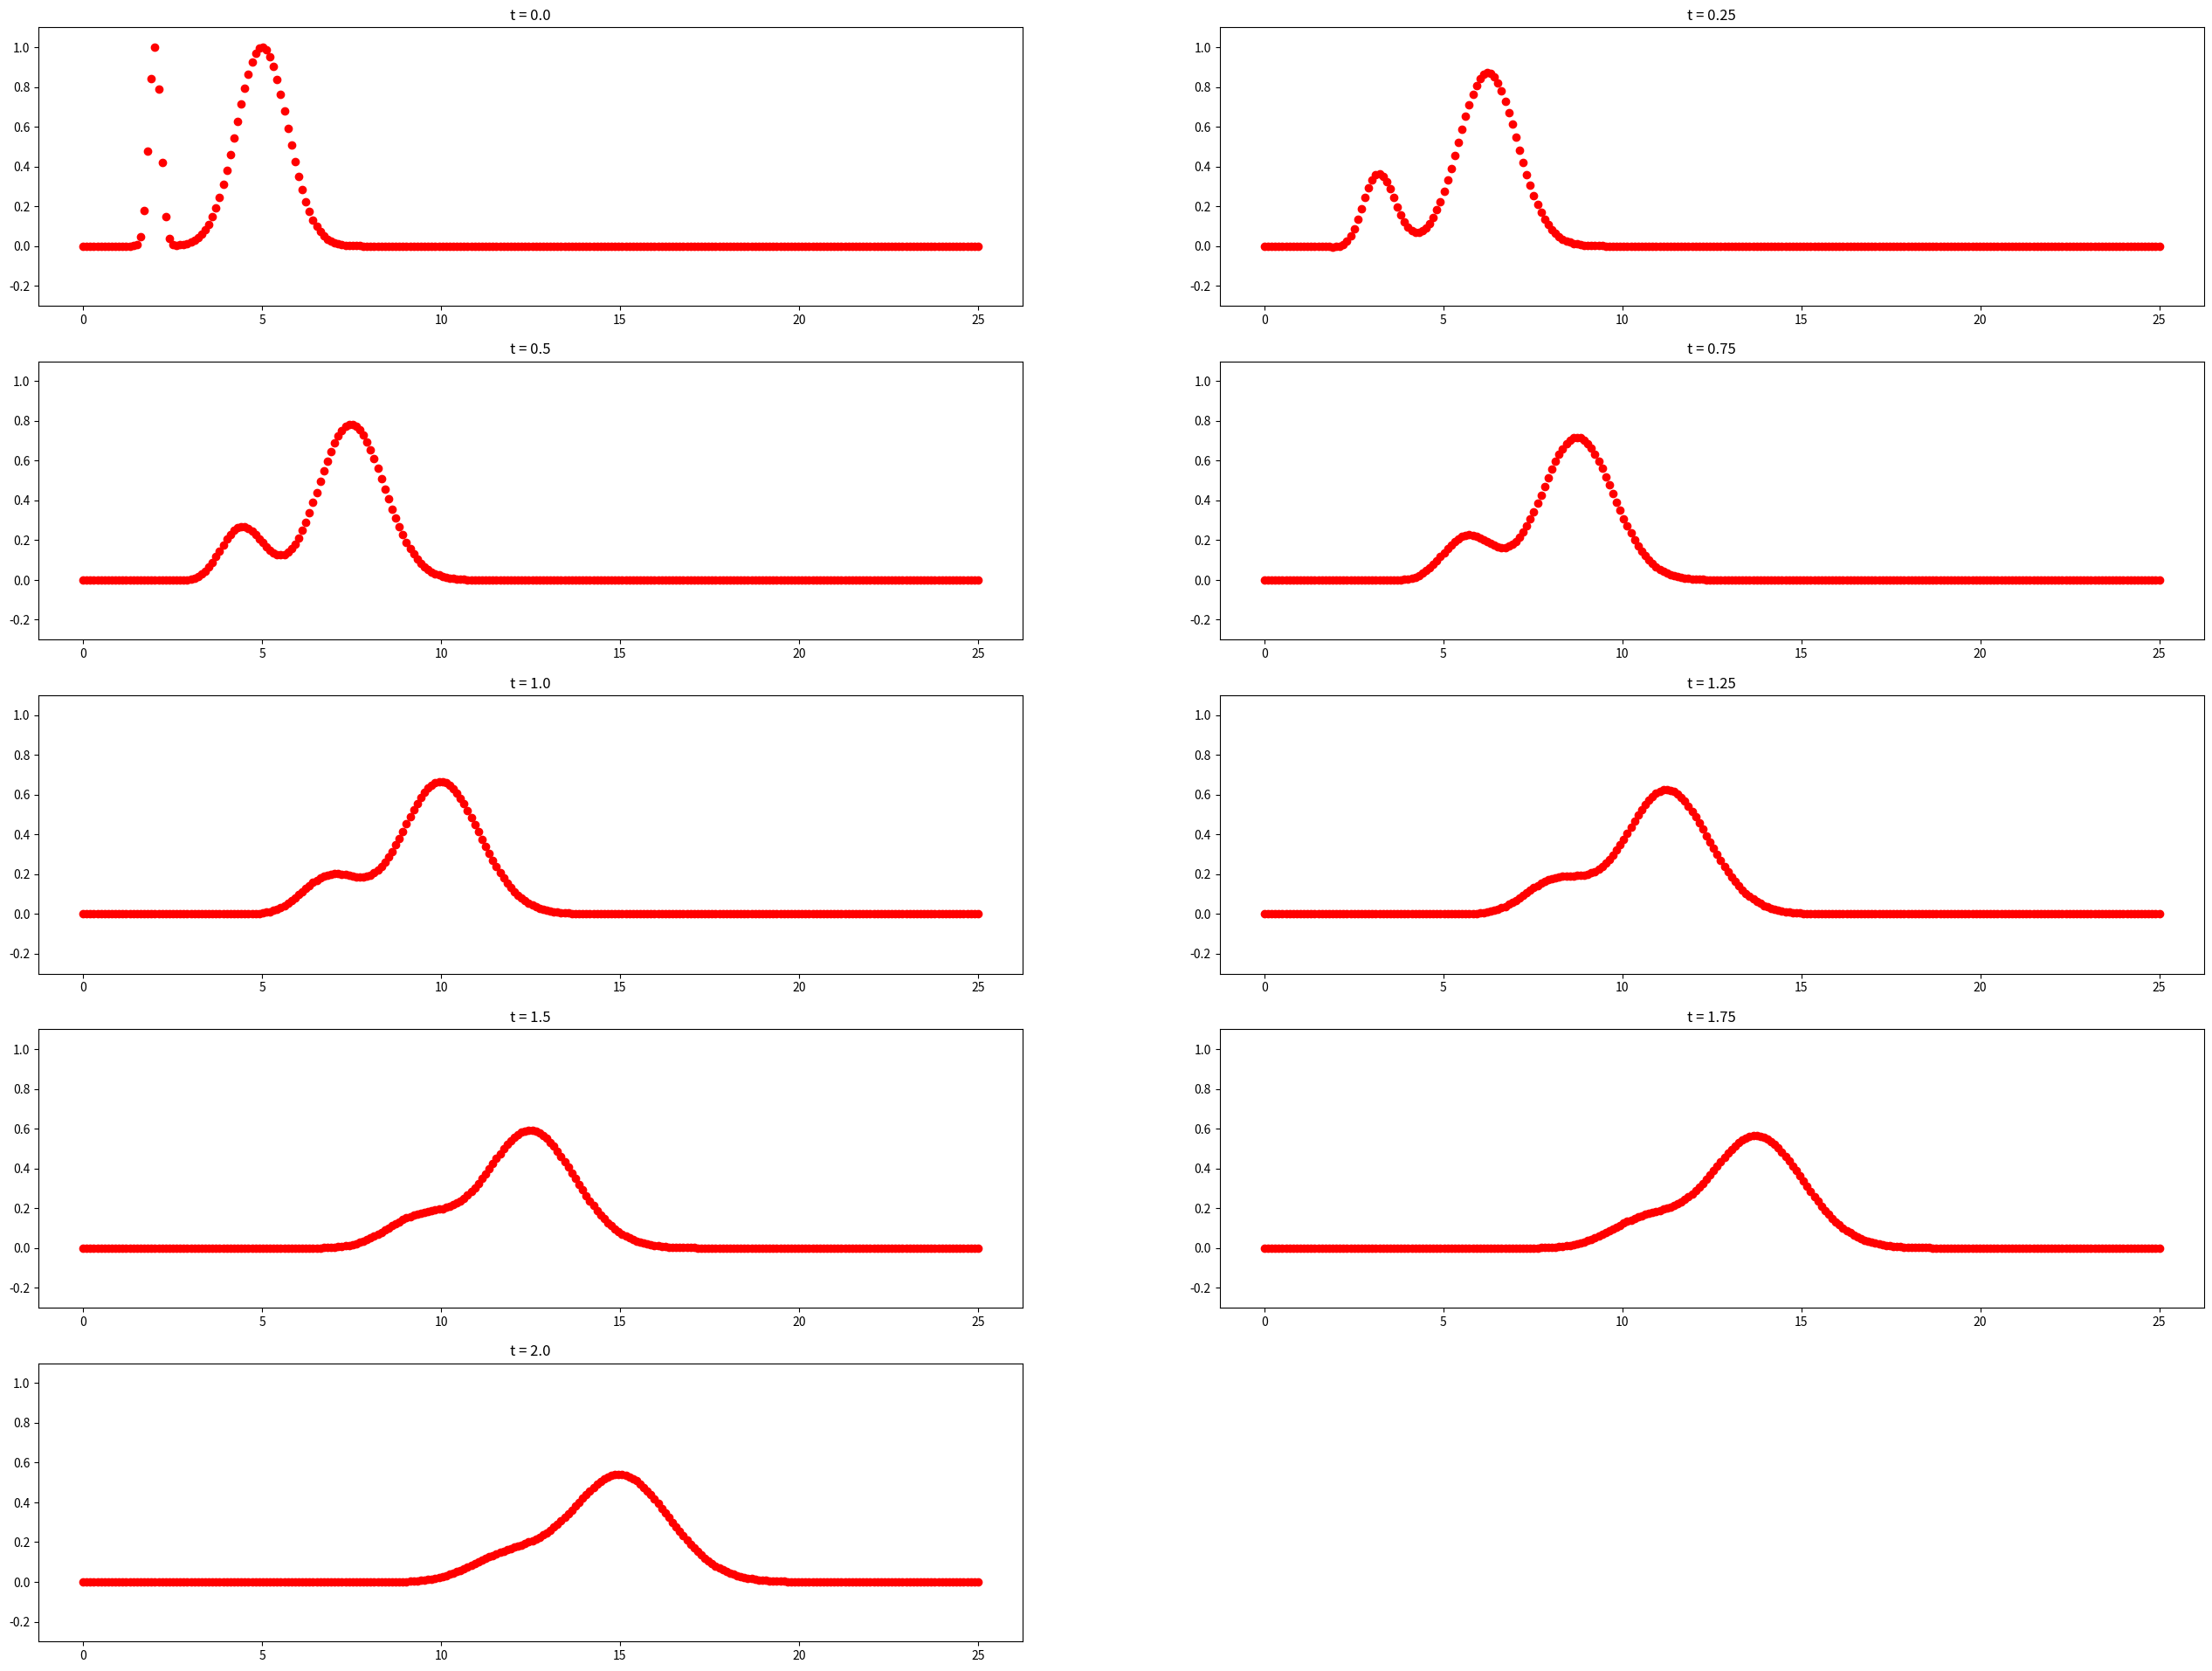

This figure's Python source:
%matplotlib inline
from __future__ import print_function
import numpy
import matplotlib.pyplot as plt

# Solve the advection-diffusion equation u_t + u_x = u_{xx}
import scipy.sparse as sparse
import scipy.sparse.linalg as linalg

def CN_step(delta_x, delta_t, t_0, U_0, kappa=1.0):
    """Solve the heat equation u_t = \kappa u_{xx}"""
    
    # Build solving matrix
    m = U_0.shape[0]
    r = 0.5 * kappa * delta_t / delta_x**2
    e = numpy.ones(m + 1) * r
    D2 = sparse.spdiags([e ,-2.0 * e, e], [-1, 0, 1], m, m).tolil()
    D2[0, -1] = r
    D2[-1, 0] = r
    I = sparse.eye(m)
    A1 = (I - D2).tocsr()
    A2 = (I + D2).tolil()
    
    # Construct right-hand side
    b = A2.dot(U_0.copy())
    
    # Solve system
    return linalg.spsolve(A1, b)

def LW_step(delta_x, delta_t, t_0, U_0, a):
    """Solve the advection equation u_t + a u_x = 0"""

    U = numpy.empty(U_0.shape)
    
    U[0] = U_0[0] - a * delta_t / (2.0 * delta_x) * (U_0[1] - U_0[-1]) \
                    + a * delta_t**2 / (2.0 * delta_x**2) * (U_0[1] - 2.0 * U_0[0] + U_0[-1])
    U[1:-1] = U_0[1:-1] - a * delta_t / (2.0 * delta_x) * (U_0[2:] - U_0[:-2]) \
                          + a * delta_t**2 / (2.0 * delta_x**2) * (U_0[2:] - 2.0 * U_0[1:-1] + U_0[:-2])
    U[-1] = U_0[-1] - a * delta_t / (2.0 * delta_x) * (U_0[0] - U_0[-2]) \
                      + a * delta_t**2 / (2.0 * delta_x**2) * (U_0[0] - 2.0 * U_0[-1] + U_0[-2])
    
    return U

# Problem specification
L = 25.0
a = 5.0
kappa = 0.5

# Spatial discretization
m = 250
x = numpy.linspace(0.0, L, m)
delta_x = L / (m + 1.0)
    
# Time discretization
C = 1.0
delta_t = C * delta_x / a

# Initial Condition
U = numpy.exp(-20.0 * (x - 2.0)**2) + numpy.exp(-(x - 5.0)**2)

# Godunov operator-splitting
t = 0.0
TOLERANCE = 1e-8
output_times = [0.25, 0.5, 0.75, 1.0, 1.25, 1.5, 1.75, 2.0]

# output_times = (10.0 * delta_t, 100.0 * delta_t, 200.0 * delta_t, 300.0 * delta_t, 400.0 * delta_t)
N = int(numpy.ceil((len(output_times) + 1) / 2.0))
fig = plt.figure()
fig.set_figwidth(fig.get_figwidth() * N)
fig.set_figheight(fig.get_figheight() * N)
axes = fig.add_subplot(N, 2, 1)
axes.plot(x, U, 'ro')
axes.set_ylim((-0.3, 1.1))
axes.set_title("t = %s" % 0.0)

for (n, t_final) in enumerate(output_times):
    while t_final - t > TOLERANCE:
        
        # Take time step on Crank-Nickolson
        U = CN_step(delta_x, delta_t, t, U, kappa)
        
        # Take time step on Lax-Wendroff
        U = LW_step(delta_x, delta_t, t, U, a)

        
        # Complete time step and choose new delta_t based on CFL from advection step
        t += delta_t
        delta_t = min(delta_x / a, t_final - t)
    
    axes = fig.add_subplot(N, 2, n + 2)
    axes.plot(x, U, 'ro')
    axes.set_ylim((-0.3, 1.1))
    axes.set_title("t = %s" % t)